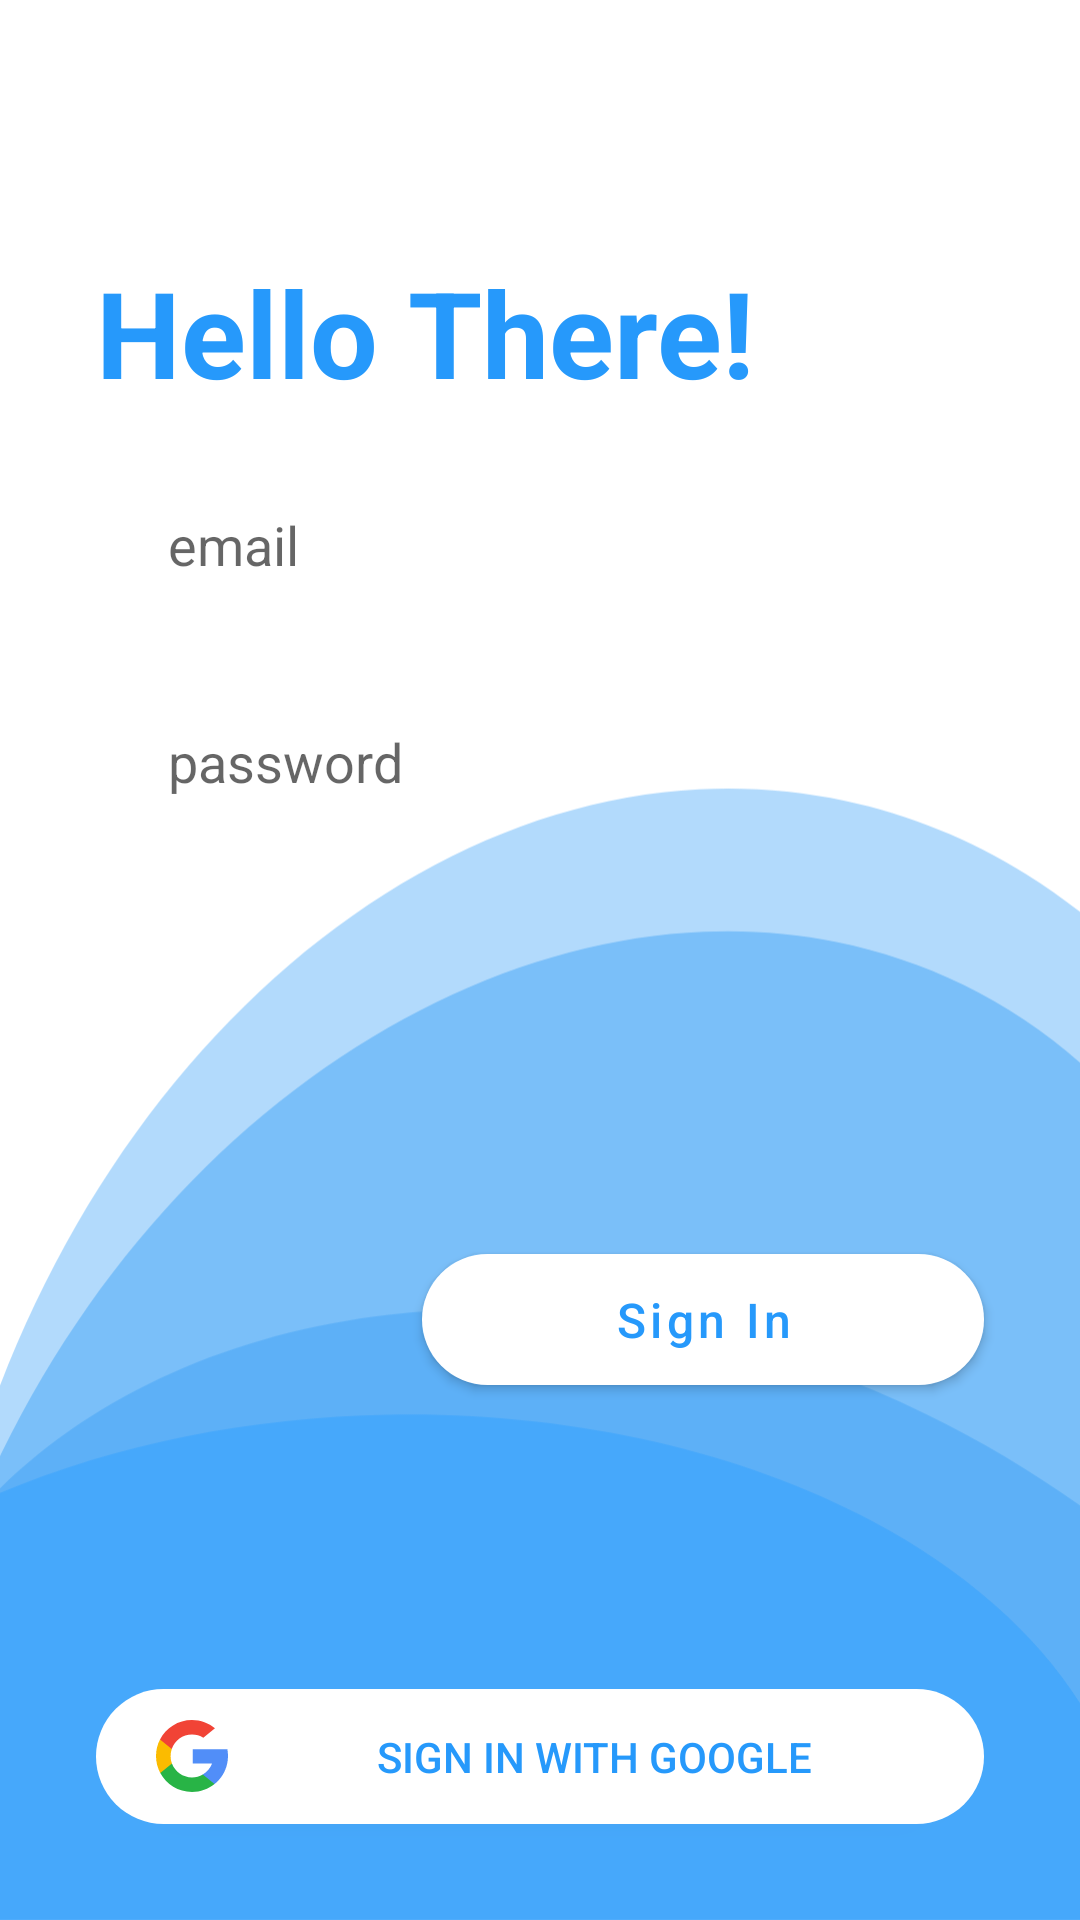

Produce the Android XML layout that renders to this screen, including the resource entries it uses.
<!-- AndroidManifest.xml: application theme AppTheme -->
<!-- res/layout/fragment_register.xml -->
<?xml version="1.0" encoding="utf-8"?>
<androidx.constraintlayout.widget.ConstraintLayout
    xmlns:android="http://schemas.android.com/apk/res/android"
    android:layout_width="match_parent"
    android:layout_height="match_parent"
    xmlns:app="http://schemas.android.com/apk/res-auto"
    android:background="@drawable/log_sign_screens_bg">

    <TextView
        android:id="@+id/register_textView_hello"
        android:layout_width="wrap_content"
        android:layout_height="wrap_content"
        android:layout_marginStart="@dimen/dp_32"
        android:layout_marginTop="@dimen/dp_84"
        android:textStyle="bold"
        android:textColor="@color/colorPrimary"
        android:text="@string/hello_string"
        android:textSize="@dimen/sp_40"
        app:layout_constraintStart_toStartOf="parent"
        app:layout_constraintTop_toTopOf="parent" />

    <androidx.appcompat.widget.AppCompatEditText
        android:id="@+id/register_editText_email"
        android:layout_width="match_parent"
        android:layout_height="wrap_content"
        android:layout_marginStart="@dimen/dp_32"
        android:inputType="textEmailAddress"
        android:background="@drawable/edit_text"
        android:layout_marginTop="@dimen/dp_16"
        android:layout_marginEnd="@dimen/dp_32"
        android:hint="@string/hint_email"
        android:paddingStart="@dimen/dp_24"
        android:paddingTop="@dimen/dp_16"
        android:paddingEnd="@dimen/dp_8"
        android:paddingBottom="@dimen/dp_16"
        app:layout_constraintTop_toBottomOf="@id/register_textView_hello"
        app:layout_constraintStart_toStartOf="parent"
        app:layout_constraintEnd_toEndOf="parent"/>

    <androidx.appcompat.widget.AppCompatEditText
        android:id="@+id/register_editText_password"
        android:layout_width="match_parent"
        android:layout_height="wrap_content"
        android:layout_marginStart="@dimen/dp_32"
        android:inputType="numberPassword|textPassword"
        android:background="@drawable/edit_text"
        android:layout_marginTop="@dimen/dp_16"
        android:layout_marginEnd="@dimen/dp_32"
        android:hint="@string/hint_password"
        android:paddingStart="@dimen/dp_24"
        android:paddingTop="@dimen/dp_16"
        android:paddingEnd="@dimen/dp_8"
        android:paddingBottom="@dimen/dp_16"
        app:layout_constraintTop_toBottomOf="@id/register_editText_email"
        app:layout_constraintStart_toStartOf="parent"
        app:layout_constraintEnd_toEndOf="parent"/>


    <com.google.android.material.button.MaterialButton
        android:id="@+id/register_button_sign_in"
        android:layout_width="wrap_content"
        android:layout_height="wrap_content"
        android:layout_marginTop="@dimen/dp_130"
        android:textAllCaps="false"
        android:layout_marginEnd="@dimen/dp_32"
        android:elevation="@dimen/dp_3"
        android:textAlignment="center"
        android:paddingStart="@dimen/dp_64"
        android:paddingTop="@dimen/dp_11"
        android:paddingEnd="@dimen/dp_64"
        android:paddingBottom="@dimen/dp_11"
        android:text="@string/button_sign_in"
        android:textColor="@color/colorPrimary"
        android:textSize="@dimen/sp_16"
        app:backgroundTint="@android:color/white"
        app:cornerRadius="@dimen/dp_100"
        app:layout_constraintEnd_toEndOf="parent"
        app:layout_constraintTop_toBottomOf="@id/register_editText_password" />

    <androidx.appcompat.widget.AppCompatButton
        android:id="@+id/register_button_sign_in_with_google"
        android:layout_width="match_parent"
        android:layout_height="@dimen/dp_45"
        android:background="@drawable/rounded_button"
        android:layout_marginStart="@dimen/dp_32"
        android:layout_marginEnd="@dimen/dp_32"
        android:layout_marginBottom="@dimen/dp_32"
        android:drawableStart="@drawable/google_icon"
        android:paddingStart="@dimen/dp_20"
        android:paddingTop="@dimen/dp_3"
        android:paddingEnd="@dimen/dp_8"
        android:paddingBottom="@dimen/dp_3"
        android:text="@string/button_sign_in_with_google"
        android:textColor="@color/colorPrimary"
        android:textSize="@dimen/sp_14"
        app:layout_constraintStart_toStartOf="parent"
        app:layout_constraintEnd_toEndOf="parent"
        app:layout_constraintBottom_toBottomOf="parent"/>

</androidx.constraintlayout.widget.ConstraintLayout>
<!-- resources referenced by this layout -->
<resources>
  <color name="colorPrimary">#2699FB</color>
  <dimen name="dp_100">100dp</dimen>
  <dimen name="dp_11">11dp</dimen>
  <dimen name="dp_130">130dp</dimen>
  <dimen name="dp_16">16dp</dimen>
  <dimen name="dp_20">20dp</dimen>
  <dimen name="dp_24">24dp</dimen>
  <dimen name="dp_3">3dp</dimen>
  <dimen name="dp_32">32dp</dimen>
  <dimen name="dp_45">45dp</dimen>
  <dimen name="dp_64">64dp</dimen>
  <dimen name="dp_8">8dp</dimen>
  <dimen name="dp_84">84dp</dimen>
  <dimen name="sp_14">14sp</dimen>
  <dimen name="sp_16">16sp</dimen>
  <dimen name="sp_40">40sp</dimen>
  <!-- drawable edit_text (drawable) -->
  <?xml version="1.0" encoding="utf-8"?>
  <shape android:shape="rectangle"
      xmlns:android="http://schemas.android.com/apk/res/android">
  
      <corners android:radius="50sp"/>
      <solid android:color="@color/colorScreenBackground"/>
  
  </shape>
  <!-- drawable google_icon (drawable) -->
  <vector android:height="24dp"
      android:width="24dp"
      android:viewportHeight="512"
      android:viewportWidth="512"
      xmlns:android="http://schemas.android.com/apk/res/android">
      <path android:fillColor="#FBBB00"
          android:pathData="M113.47,309.408L95.648,375.94l-65.139,1.378C11.042,341.211 0,299.9 0,256c0,-42.451 10.324,-82.483 28.624,-117.732h0.014l57.992,10.632l25.404,57.644c-5.317,15.501 -8.215,32.141 -8.215,49.456C103.821,274.792 107.225,292.797 113.47,309.408z"/>
      <path android:fillColor="#518EF8"
          android:pathData="M507.527,208.176C510.467,223.662 512,239.655 512,256c0,18.328 -1.927,36.206 -5.598,53.451c-12.462,58.683 -45.025,109.925 -90.134,146.187l-0.014,-0.014l-73.044,-3.727l-10.338,-64.535c29.932,-17.554 53.324,-45.025 65.646,-77.911h-136.89V208.176h138.887L507.527,208.176L507.527,208.176z"/>
      <path android:fillColor="#28B446"
          android:pathData="M416.253,455.624l0.014,0.014C372.396,490.901 316.666,512 256,512c-97.491,0 -182.252,-54.491 -225.491,-134.681l82.961,-67.91c21.619,57.698 77.278,98.771 142.53,98.771c28.047,0 54.323,-7.582 76.87,-20.818L416.253,455.624z"/>
      <path android:fillColor="#F14336"
          android:pathData="M419.404,58.936l-82.933,67.896c-23.335,-14.586 -50.919,-23.012 -80.471,-23.012c-66.729,0 -123.429,42.957 -143.965,102.724l-83.397,-68.276h-0.014C71.23,56.123 157.06,0 256,0C318.115,0 375.068,22.126 419.404,58.936z"/>
  </vector>
  <!-- drawable log_sign_screens_bg: png bitmap (drawable-hdpi, 24420 bytes) -->
  <!-- drawable rounded_button (drawable) -->
  <?xml version="1.0" encoding="utf-8"?>
  <shape android:shape="rectangle"
      xmlns:android="http://schemas.android.com/apk/res/android">
  
      <corners android:radius="50dp"/>
      <solid android:color="@android:color/white"/>
  
  </shape>
  <string name="button_sign_in">Sign In</string>
  <string name="button_sign_in_with_google">Sign In With Google</string>
  <string name="hello_string">Hello There!</string>
  <string name="hint_email">email</string>
  <string name="hint_password">password</string>
  <style name="AppTheme" parent="Theme.MaterialComponents.Light.NoActionBar">
          
          <item name="colorPrimary">@color/colorPrimary</item>
          <item name="colorPrimaryDark">@color/colorPrimaryDark</item>
          <item name="colorAccent">@color/colorAccent</item>
          <item name="windowNoTitle">true</item>
          <item name="windowActionBar">false</item>
      </style>
  <color name="colorPrimaryDark">#0087FC</color>
  <color name="colorAccent">#D81B60</color>
</resources>
